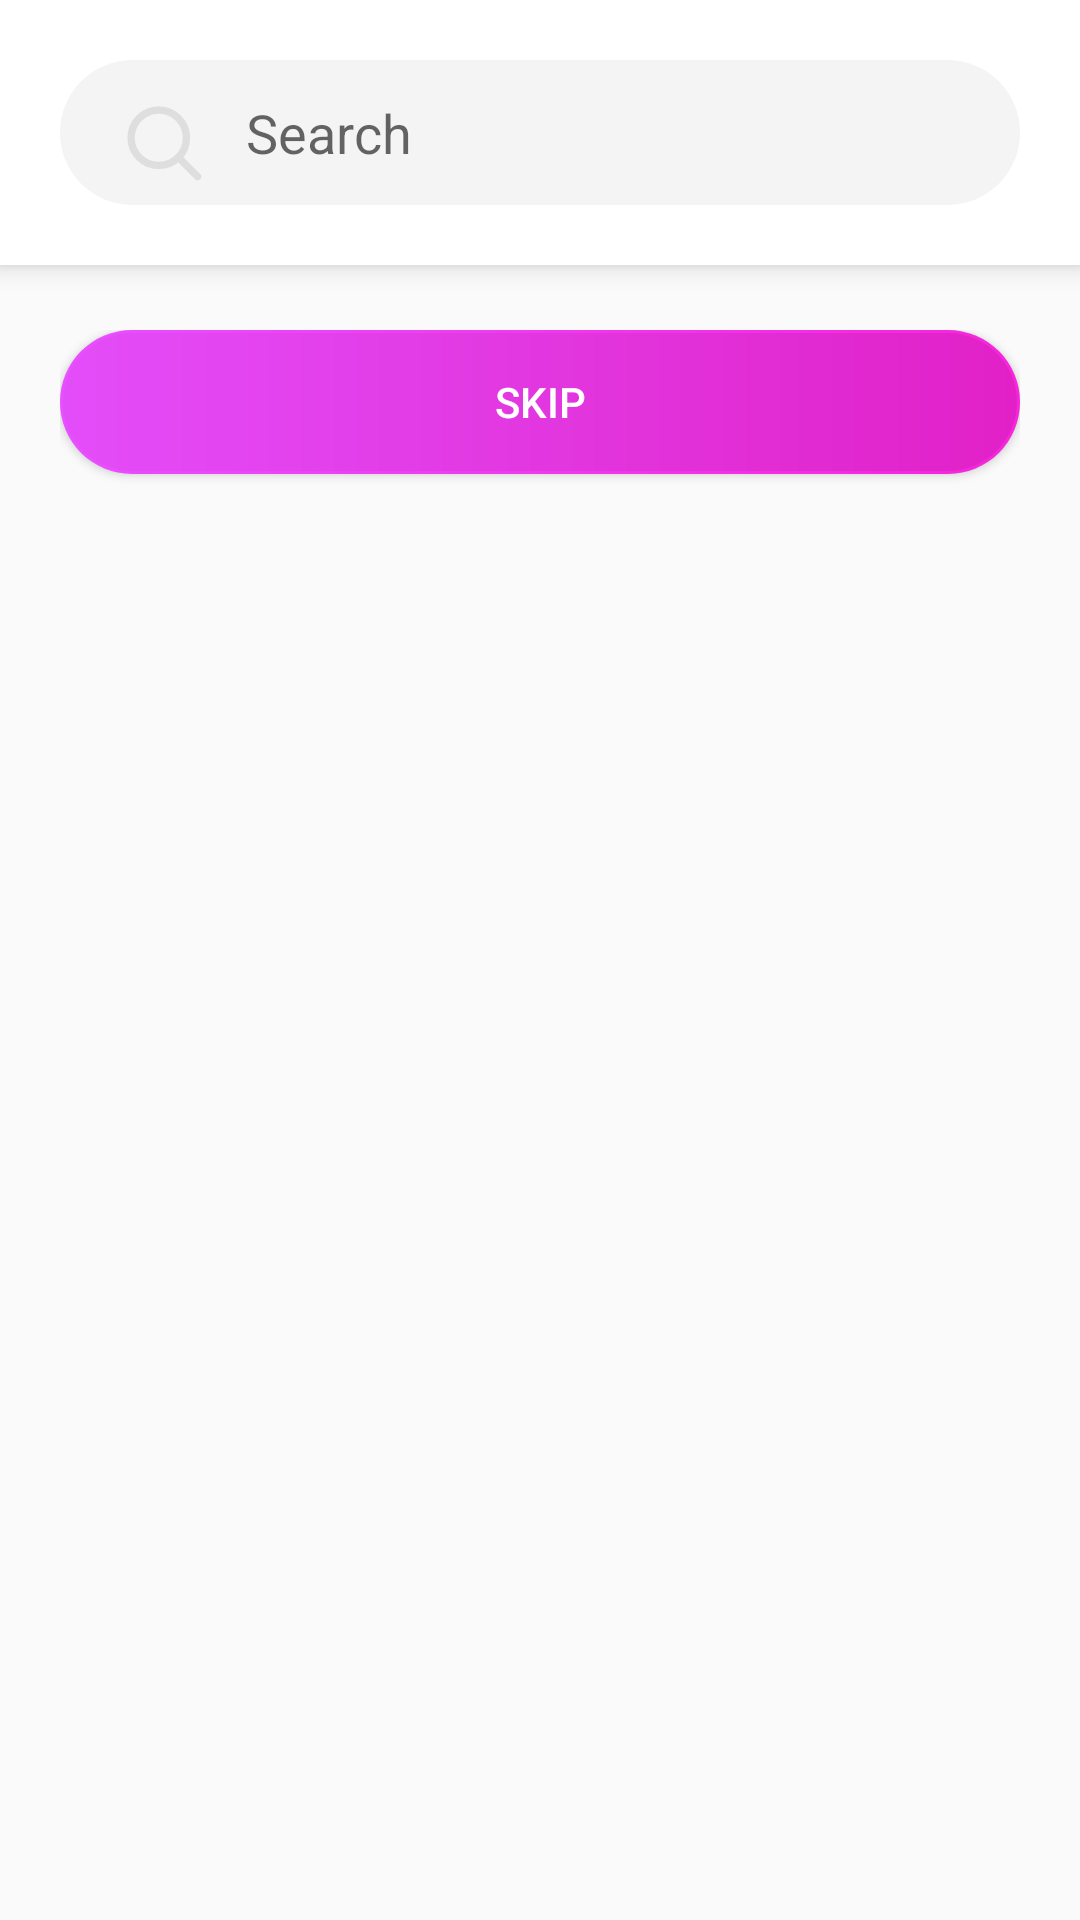

Produce the Android XML layout that renders to this screen, including the resource entries it uses.
<!-- AndroidManifest.xml: application theme AppTheme -->
<!-- res/layout/activity_find_friends.xml -->
<?xml version="1.0" encoding="utf-8"?>
<RelativeLayout xmlns:android="http://schemas.android.com/apk/res/android"
    xmlns:app="http://schemas.android.com/apk/res-auto"
    xmlns:tools="http://schemas.android.com/tools"
    android:layout_width="match_parent"
    android:layout_height="match_parent"
    tools:context="com.squidswap.songshare.songshare.FindFriends">

    <RelativeLayout
        android:layout_width="match_parent"
        android:layout_height="wrap_content"
        android:layout_alignParentStart="true"
        android:layout_alignParentTop="true"
        android:background="@android:color/background_light"
        android:elevation="5dp"
        android:focusableInTouchMode="true"
        android:padding="20dp">

        <RelativeLayout
            android:layout_width="match_parent"
            android:layout_height="wrap_content"
            android:background="@drawable/search_field"
            android:focusableInTouchMode="true">

            <ImageView
                android:id="@+id/imageView"
                android:layout_width="wrap_content"
                android:layout_height="wrap_content"
                android:layout_marginStart="20dp"
                android:layout_marginTop="13dp"
                app:srcCompat="@drawable/search_icon" />

            <EditText
                android:id="@+id/editText"
                android:layout_width="match_parent"
                android:layout_height="wrap_content"
                android:layout_alignParentStart="true"
                android:layout_centerVertical="true"
                android:layout_marginStart="50dp"
                android:background="@android:color/transparent"
                android:ems="10"
                android:hint="Search"
                android:inputType="textPersonName"
                android:padding="12dp" />
        </RelativeLayout>

    </RelativeLayout>

    <LinearLayout
        android:layout_width="match_parent"
        android:layout_height="match_parent"
        android:layout_marginTop="90dp"
        android:orientation="vertical"
        android:padding="20dp"
        tools:layout_editor_absoluteX="8dp"
        tools:layout_editor_absoluteY="8dp">

        <Button
            android:id="@+id/SkipFindingFrinds"
            android:layout_width="match_parent"
            android:layout_height="wrap_content"
            android:background="@drawable/login_button"
            android:text="Skip"
            android:textColor="@android:color/background_light" />
    </LinearLayout>
</RelativeLayout>
<!-- resources referenced by this layout -->
<resources>
  <!-- drawable login_button (drawable) -->
  <?xml version="1.0" encoding="utf-8"?>
  <layer-list xmlns:android="http://schemas.android.com/apk/res/android">
      <item>
          <shape xmlns:android="http://schemas.android.com/apk/res/android">
              <corners android:radius="40dp"/>
              <gradient
                  android:startColor="#E84FFF"
                  android:endColor="#F724DB"
                  android:angle="0"/>
          </shape>
      </item>
      <item android:top="1dp" android:bottom="1dp" android:left="1dp" android:right="1dp">
          <shape xmlns:android="http://schemas.android.com/apk/res/android">
      <corners android:radius="40dp"/>
      <gradient
          android:startColor="#E34DF9"
          android:endColor="#E121C7"
          android:angle="0"/>
  </shape>
      </item>
  </layer-list>
  <!-- drawable search_field (drawable) -->
  <?xml version="1.0" encoding="utf-8"?>
  <layer-list xmlns:android="http://schemas.android.com/apk/res/android">
      <item>
          <shape>
              <solid android:color="@color/slightGray">
  
              </solid>
              <corners android:radius="40dp"></corners>
          </shape>
      </item>
  </layer-list>
  <!-- drawable search_icon (drawable) -->
  <vector xmlns:android="http://schemas.android.com/apk/res/android"
          android:width="32dp"
          android:height="32dp"
          android:viewportWidth="26.0"
          android:viewportHeight="26.0">
      <path
          android:pathData="M10.5,10.5m-7.5,0a7.5,7.5 0,1 1,15 0a7.5,7.5 0,1 1,-15 0"
          android:strokeLineCap="round"
          android:strokeColor="@color/toggleGray"
          android:fillColor="#00000000"
          android:strokeWidth="2"
          android:strokeLineJoin="round"/>
      <path
          android:pathData="M21,21L15.8,15.8"
          android:strokeLineCap="round"
          android:strokeColor="@color/toggleGray"
          android:fillColor="#FFF"
          android:strokeWidth="2"
          android:strokeLineJoin="round"/>
  </vector>
  <style name="AppTheme" parent="Theme.AppCompat.Light.DarkActionBar">
          
          <item name="colorPrimary">@color/colorPrimary</item>
          <item name="colorPrimaryDark">@color/colorPrimaryDark</item>
          <item name="colorAccent">@color/colorAccent</item>
          <item name="android:windowLightNavigationBar">true</item>
          <item name="android:windowLightStatusBar">true</item>
      </style>
  <color name="slightGray">#F4F4F4</color>
  <color name="toggleGray">#DEDEDE</color>
  <color name="colorPrimary">#DA43CC</color>
  <color name="colorPrimaryDark">#000</color>
  <color name="colorAccent">#E342F1</color>
</resources>
